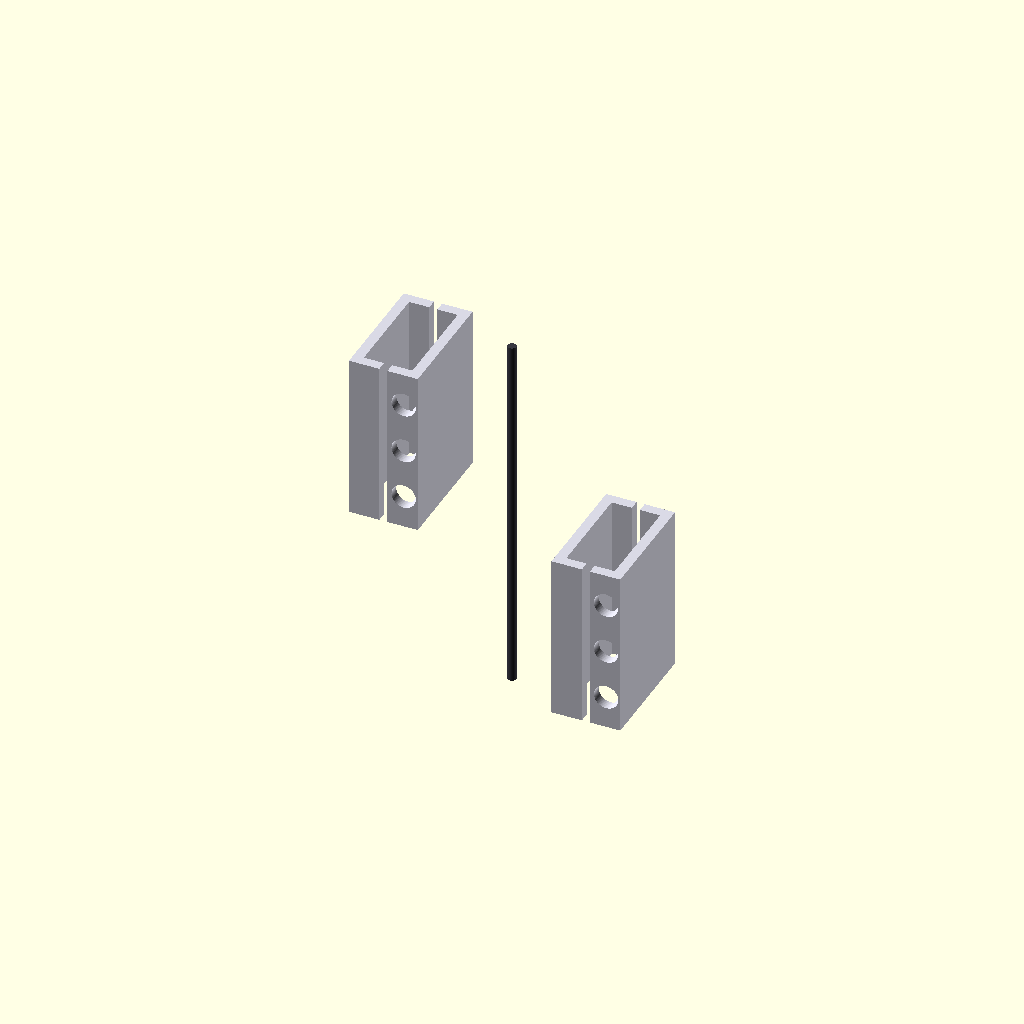
Cell 1 — every parameter at its default value.
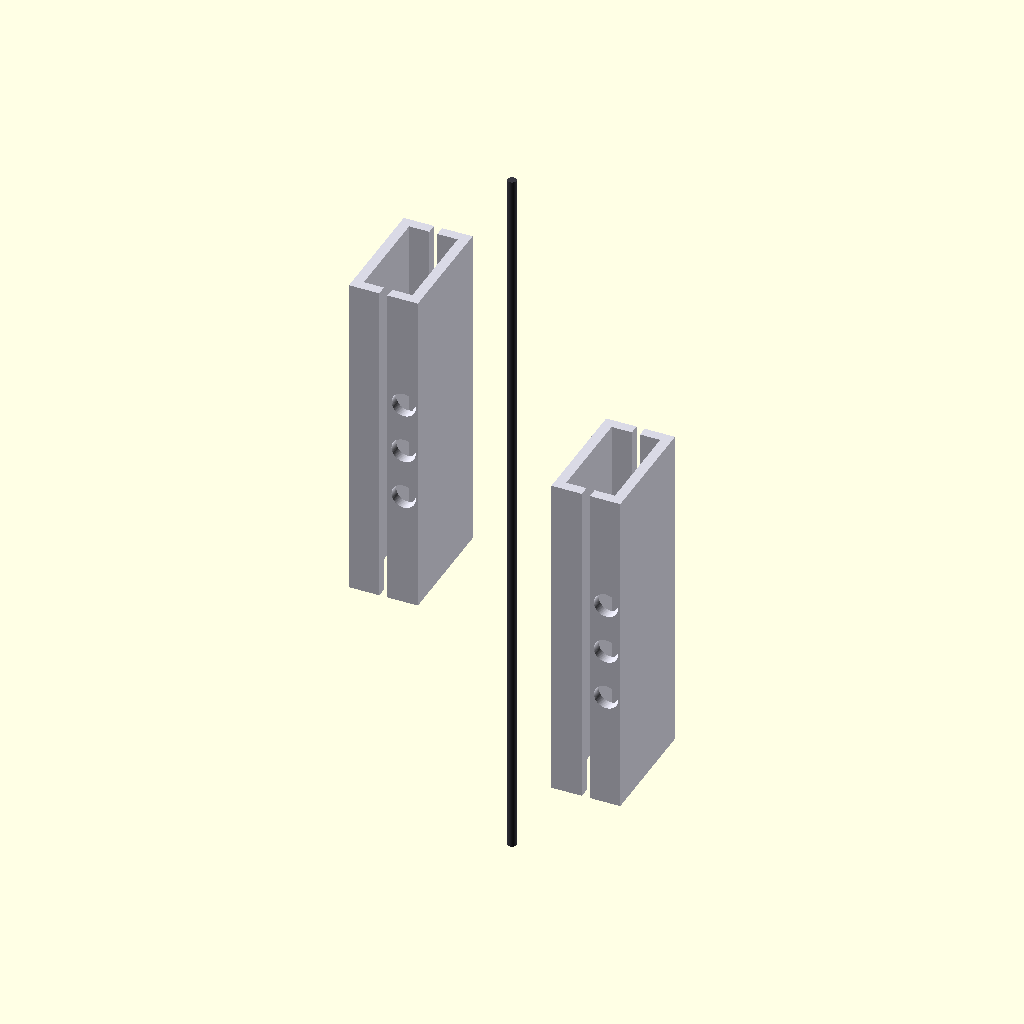
Cell 2 — binder_armor_height set to 1650, the other parameters unchanged.
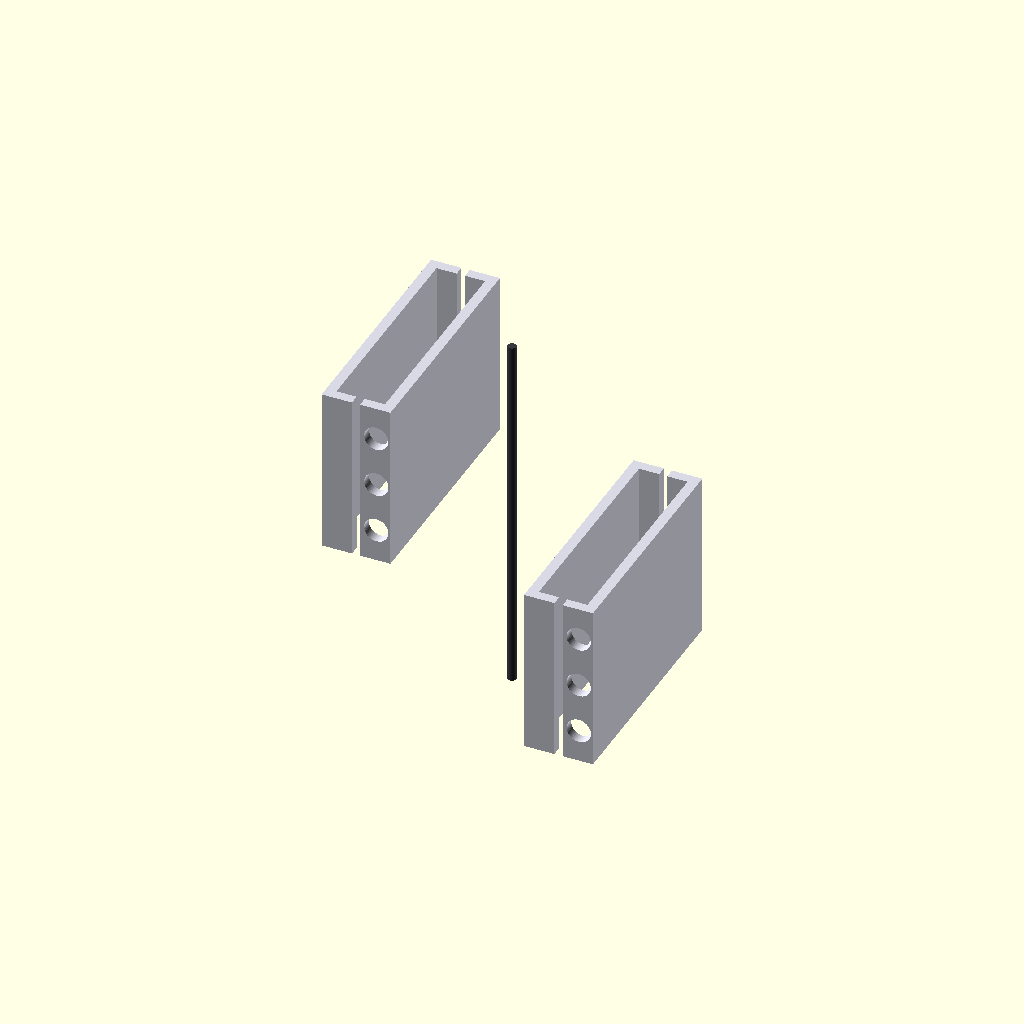
Cell 3: the same model with outer_casing_width = 1160.
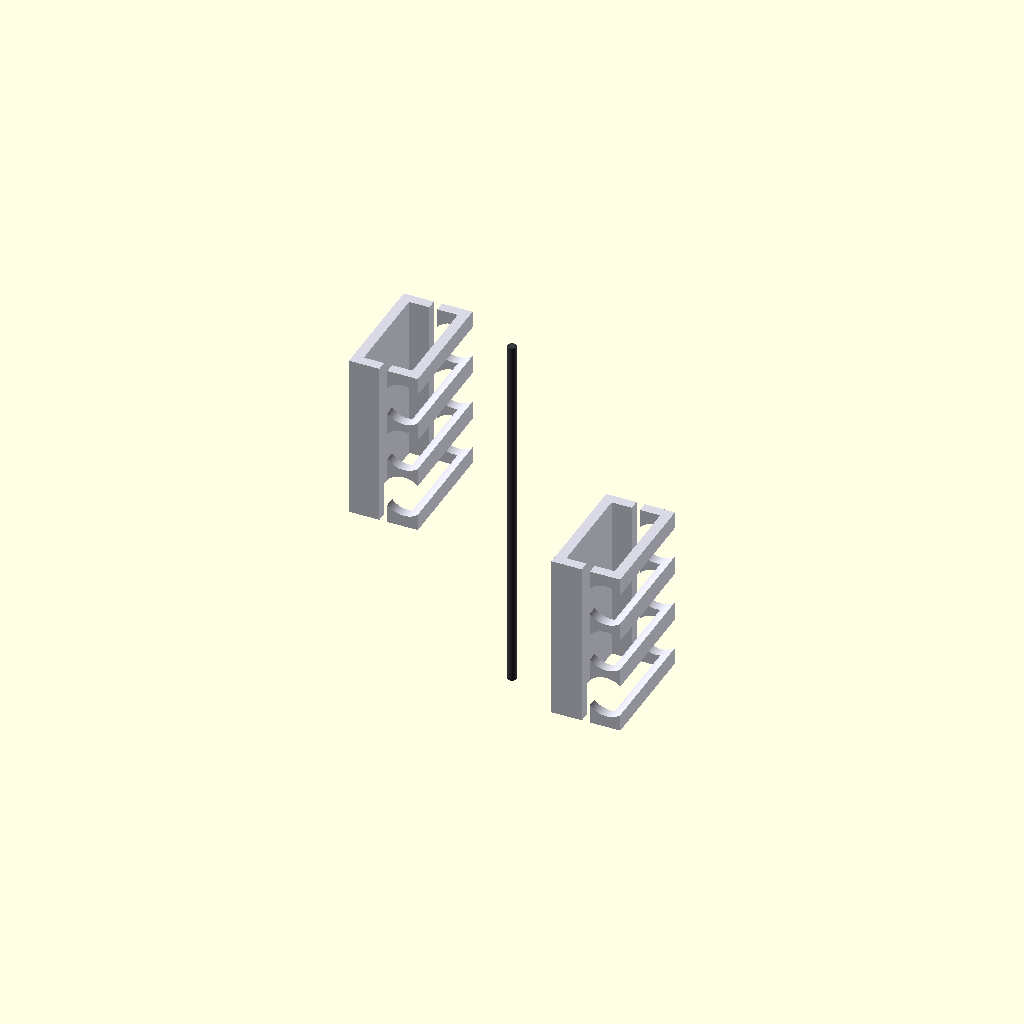
Cell 4 — barrel_cell_diameter set to 180, the other parameters unchanged.
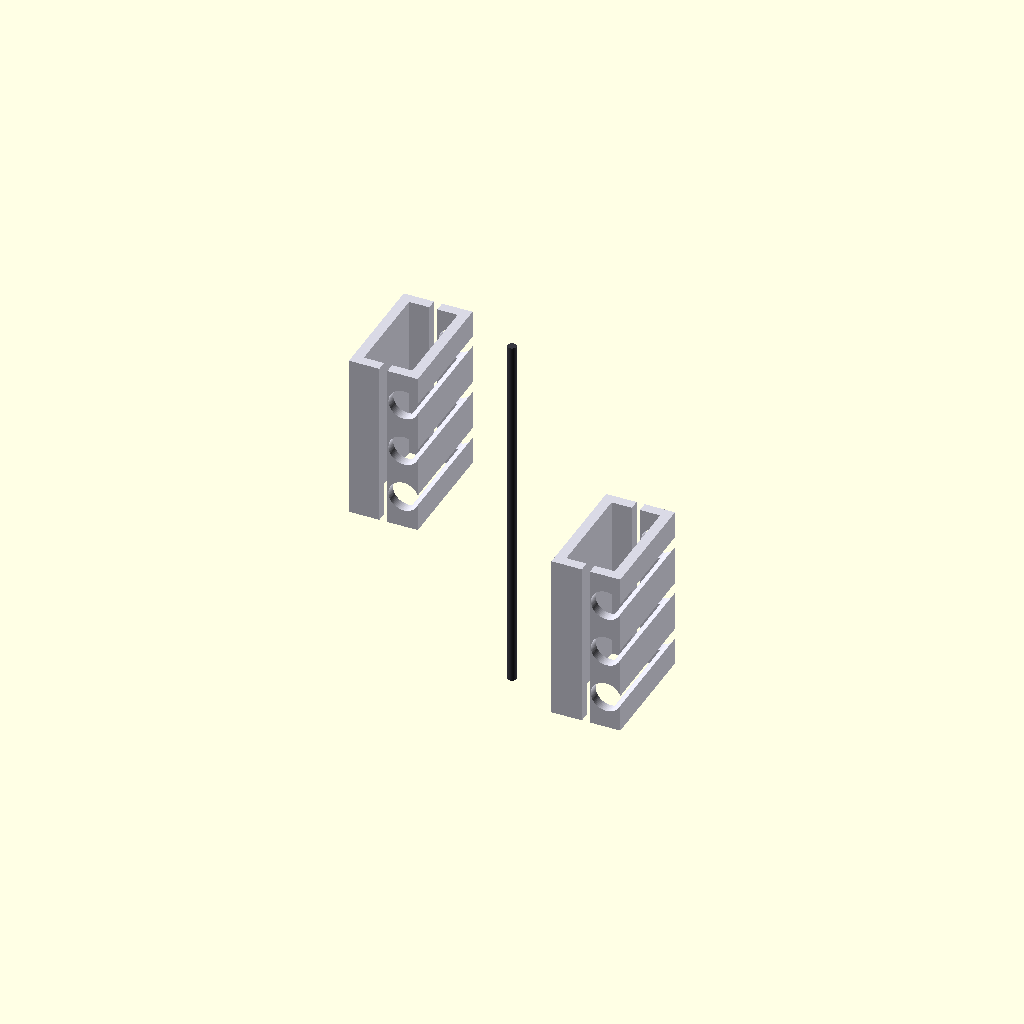
Cell 5 — foam_insulation_gap set to 30, the other parameters unchanged.
One fixed orthographic camera (rotation 55°, 0°, 25°; colour scheme Cornfield) for every cell.
Source of the model, src/manufacturing/barrel_capacitor_enclosures.scad:
// ============================================================================
// PROJECT: XXXG-00W0 WING GUNDAM ZERO EW - MAINTENANCE ENCLOSURES
// COMPONENT VAULT: RUNNER J (PARTS J15-J17) - MODIFIED BARREL CAPACITOR BAYS
// RE-ARCHITECTURE PARITY: PLUG-AND-PLAY CYLINDRICAL RETENTION LOCK-BLOCKS
// DEFENSE PROFILE: PASSIVE STRAIN-RELIEF GAPS FOR COG BALANCING
// ============================================================================

$fn = 80; // High-precision rendering circular resolution segment count

// Structural Sizing Constants (1:1 Metrics for 16.7m Airframe Scale)
binder_armor_height = 825;              // Segment vertical span length (mm)
outer_casing_width = 580;               // Transverse shoulder binder depth (mm)
barrel_cell_diameter = 90;              // Standard high-capacity capacitor cylinder (mm)
foam_insulation_gap = 15;               // High-density shock-relief foam cushion (mm)
harness_conduit_width = 40;             // Embedded 4oz copper logic rail track (mm)

module Runner_J_Barrel_Enclosure_Forge() {
    // Central Supply Injection Runner Axis (Molten Feed Line from Siphon Forge)
    color([0.22, 0.22, 0.25]) {
        cylinder(h = binder_armor_height * 2.2, d = 42, center = true);
        translate() rotate() cylinder(h = 450, d = 22);
        translate([0, 0, -450]) rotate() cylinder(h = 450, d = 22);
    }
    
    // Instantiate Scaled Maintenance Lock-Blocks Symmetrically (Left & Right)
    Cast_Modular_Lock_Blocks();
}

module Cast_Modular_Lock_Blocks() {
    // ---- PART J15 MODIFIED: LEFT SHOULDER BINDER WITH CYLINDRICAL COMPARTMENTS ----
    translate([-500, 0, 400]) color([0.85, 0.85, 0.9]) { // Classic White Armor Spec
        difference() {
            // Main solid heavy-duty shoulder binder structure
            cube([340, outer_casing_width, binder_armor_height], center = true);
            
            // Core structural cut out for internal backbone link
            cube([240, outer_casing_width - 100, binder_armor_height + 20], center = true);
            
            // MODULAR CYLINDRICAL HOUSING BAYS [Milled slots built for barrel-type MLCC cells]
            // Extra spacing accounts for the surrounding 15mm high-density foam cushion
            for (z_offset = [-250, 0, 250]) {
                translate([100, 0, z_offset])
                    rotate([90, 0, 0])
                        cylinder(h = outer_casing_width + 10, d = barrel_cell_diameter + (foam_insulation_gap * 2), center = true);
            }
            
            // Continuous cast-in routing track for the 4oz solid-state wiring rails
            cube([harness_conduit_width, outer_casing_width + 20, binder_armor_height + 10], center = true);
        }
    }
    
    // ---- PART J17 MODIFIED: RIGHT SHOULDER BINDER WITH CYLINDRICAL COMPARTMENTS ----
    translate([500, 0, -400]) rotate() color([0.85, 0.85, 0.9]) {
        difference() {
            cube([340, outer_casing_width, binder_armor_height], center = true);
            cube([240, outer_casing_width - 100, binder_armor_height + 20], center = true);
            
            for (z_offset = [-250, 0, 250]) {
                translate([100, 0, z_offset])
                    rotate([90, 0, 0])
                        cylinder(h = outer_casing_width + 10, d = barrel_cell_diameter + (foam_insulation_gap * 2), center = true);
            }
            
            cube([harness_conduit_width, outer_casing_width + 20, binder_armor_height + 10], center = true);
        }
    }
}

// Render Finished Structural Mesh to Design Workspace
Runner_J_Barrel_Enclosure_Forge();
Parameter table extracted from the source (name, type, default, range or options):
binder_armor_height: number, default 825
outer_casing_width: number, default 580
barrel_cell_diameter: number, default 90
foam_insulation_gap: number, default 15
harness_conduit_width: number, default 40
